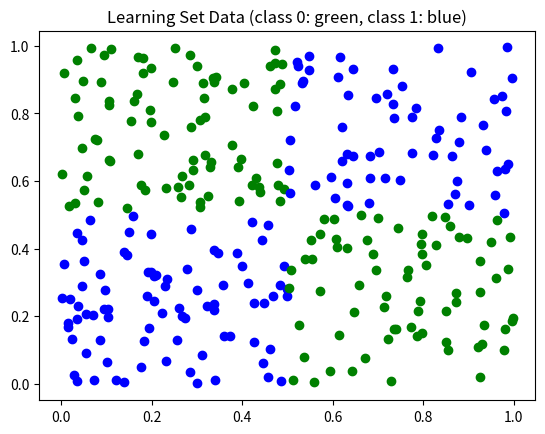
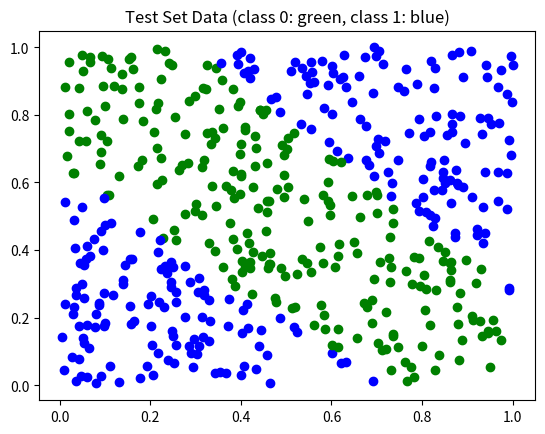

Reproduce these figures in Python, in order.
from copy import deepcopy
import matplotlib.pyplot as plt
import numpy as np


##########################################################################################################

def createNN(inputs, structure):
    bias = []
    weights = []
    for idx, value in enumerate(structure):
        bias.append(np.array(np.random.random(value), dtype='complex'))  # changed dtype to complex
        if idx == 0:
            weights.append(np.array(np.random.random((value, inputs)), dtype='complex'))  # changed dtype to complex
        else:
            weights.append(
                np.array(np.random.random((value, structure[idx - 1])), dtype='complex'))  # changed dtype to complex
    return weights, bias


def sigmoid(x):
    return 1 / (1 + np.exp(-x))


def neuron(inputs_neuron, weights_neuron, bias_neuron):  # determine activation
    s = np.dot(inputs_neuron, weights_neuron) + bias_neuron
    return sigmoid(s)


def evaluate_layer(inputs_layer, multi_weights, multi_bias):  # call each neuron
    new_layer_inputs = []
    for w, b in zip(multi_weights, multi_bias):
        new_layer_inputs.append(neuron(inputs_layer, w, b))
    return new_layer_inputs


def evaluate_nn(inputs, w, b):  # call each layer
    output = inputs
    for i in range(len(w)):
        output = evaluate_layer(output, w[i], b[i])
    return output


##########################################################################################################
# Until here same code as in previous 'neural network with numpy' delivery
##########################################################################################################

def generate_learning_set(num):
    learn_data = np.random.rand(num, 2)
    class_label = np.zeros(num)
    for idx, (x, y) in enumerate(learn_data):
        if (x > 0.5 and y > 0.5) or (x < 0.5 and y < 0.5):
            class_label[idx] = 1
    return learn_data, class_label


def update_weights(l_data, c_label, epochs=500, learning_rate=0.3):
    weights, bias = createNN(2, [4, 1])  # number of inputs, number of layers and neurons per layer, can be changed
    h = 0.0001
    new_weights = deepcopy(weights)
    new_bias = deepcopy(bias)
    temp_error = float('inf')
    for ep in range(epochs):
        weights = new_weights
        bias = new_bias
        error_sum = 0
        for idx, point in enumerate(l_data):
            error = c_label[idx] - evaluate_nn(point, weights, bias)
            error_sum += 1 / 2 * error ** 2
            for layer in range(len(weights)):
                for row in range(len(weights[layer])):
                    for w in range(len(weights[layer][row])):
                        weights_array = deepcopy(weights)
                        weights_array[layer][row][w] = weights[layer][row][w] + 1j * h
                        out = evaluate_nn(point, weights_array, bias)
                        der = out[0].imag / h
                        err_der = error * der
                        new_weights[layer][row][w] = weights[layer][row][w] + learning_rate * err_der
                    bias_array = deepcopy(bias)
                    bias_array[layer][row] = bias[layer][row] + 1j * h
                    out = evaluate_nn(point, weights, bias_array)
                    der = out[0].imag / h
                    err_der = error * der
                    new_bias[layer][row] = bias[layer][row] + learning_rate * err_der
        if ep % 5 == 0:  # print error of every 5th epoch
            print("Epoch (%i / %i), Error: %.4f" % (ep, epochs, error_sum.real))
        if error_sum.real > temp_error:  # if the error starts increasing, the training is stopped
            break
        temp_error = error_sum.real
    return new_weights, new_bias


if __name__ == '__main__':
    learn_data, class_label = generate_learning_set(300)  # number of data for the learning set, can be changed
    plt.figure("Learning Data")
    plt.title("Learning Set Data (class 0: green, class 1: blue)")
    # will display a plot that shows were the points of the learning set are lying (class 0: green, class 1: blue)
    for idx, data in enumerate(learn_data):
        if class_label[idx] == 0:
            plt.scatter(x=data[0], y=data[1], c='green')
        else:
            plt.scatter(x=data[0], y=data[1], c='blue')

    weights, bias = update_weights(learn_data,
                                   class_label)  # number of epochs and learning_rate can also be given as an input, otherwise default values will be taken

    test_data = np.random.rand(500, 2)  # number of data for the test set, can be changed
    plt.figure("Test Data")
    plt.title("Test Set Data (class 0: green, class 1: blue)")
    # will display a plot that shows were the points of the test set are classified (class 0: green, class 1: blue)
    for data in test_data:
        res = evaluate_nn(data, weights, bias)
        if res[0] < 0.5:
            plt.scatter(x=data[0], y=data[1], c='green')
        else:
            plt.scatter(x=data[0], y=data[1], c='blue')

    plt.show()
